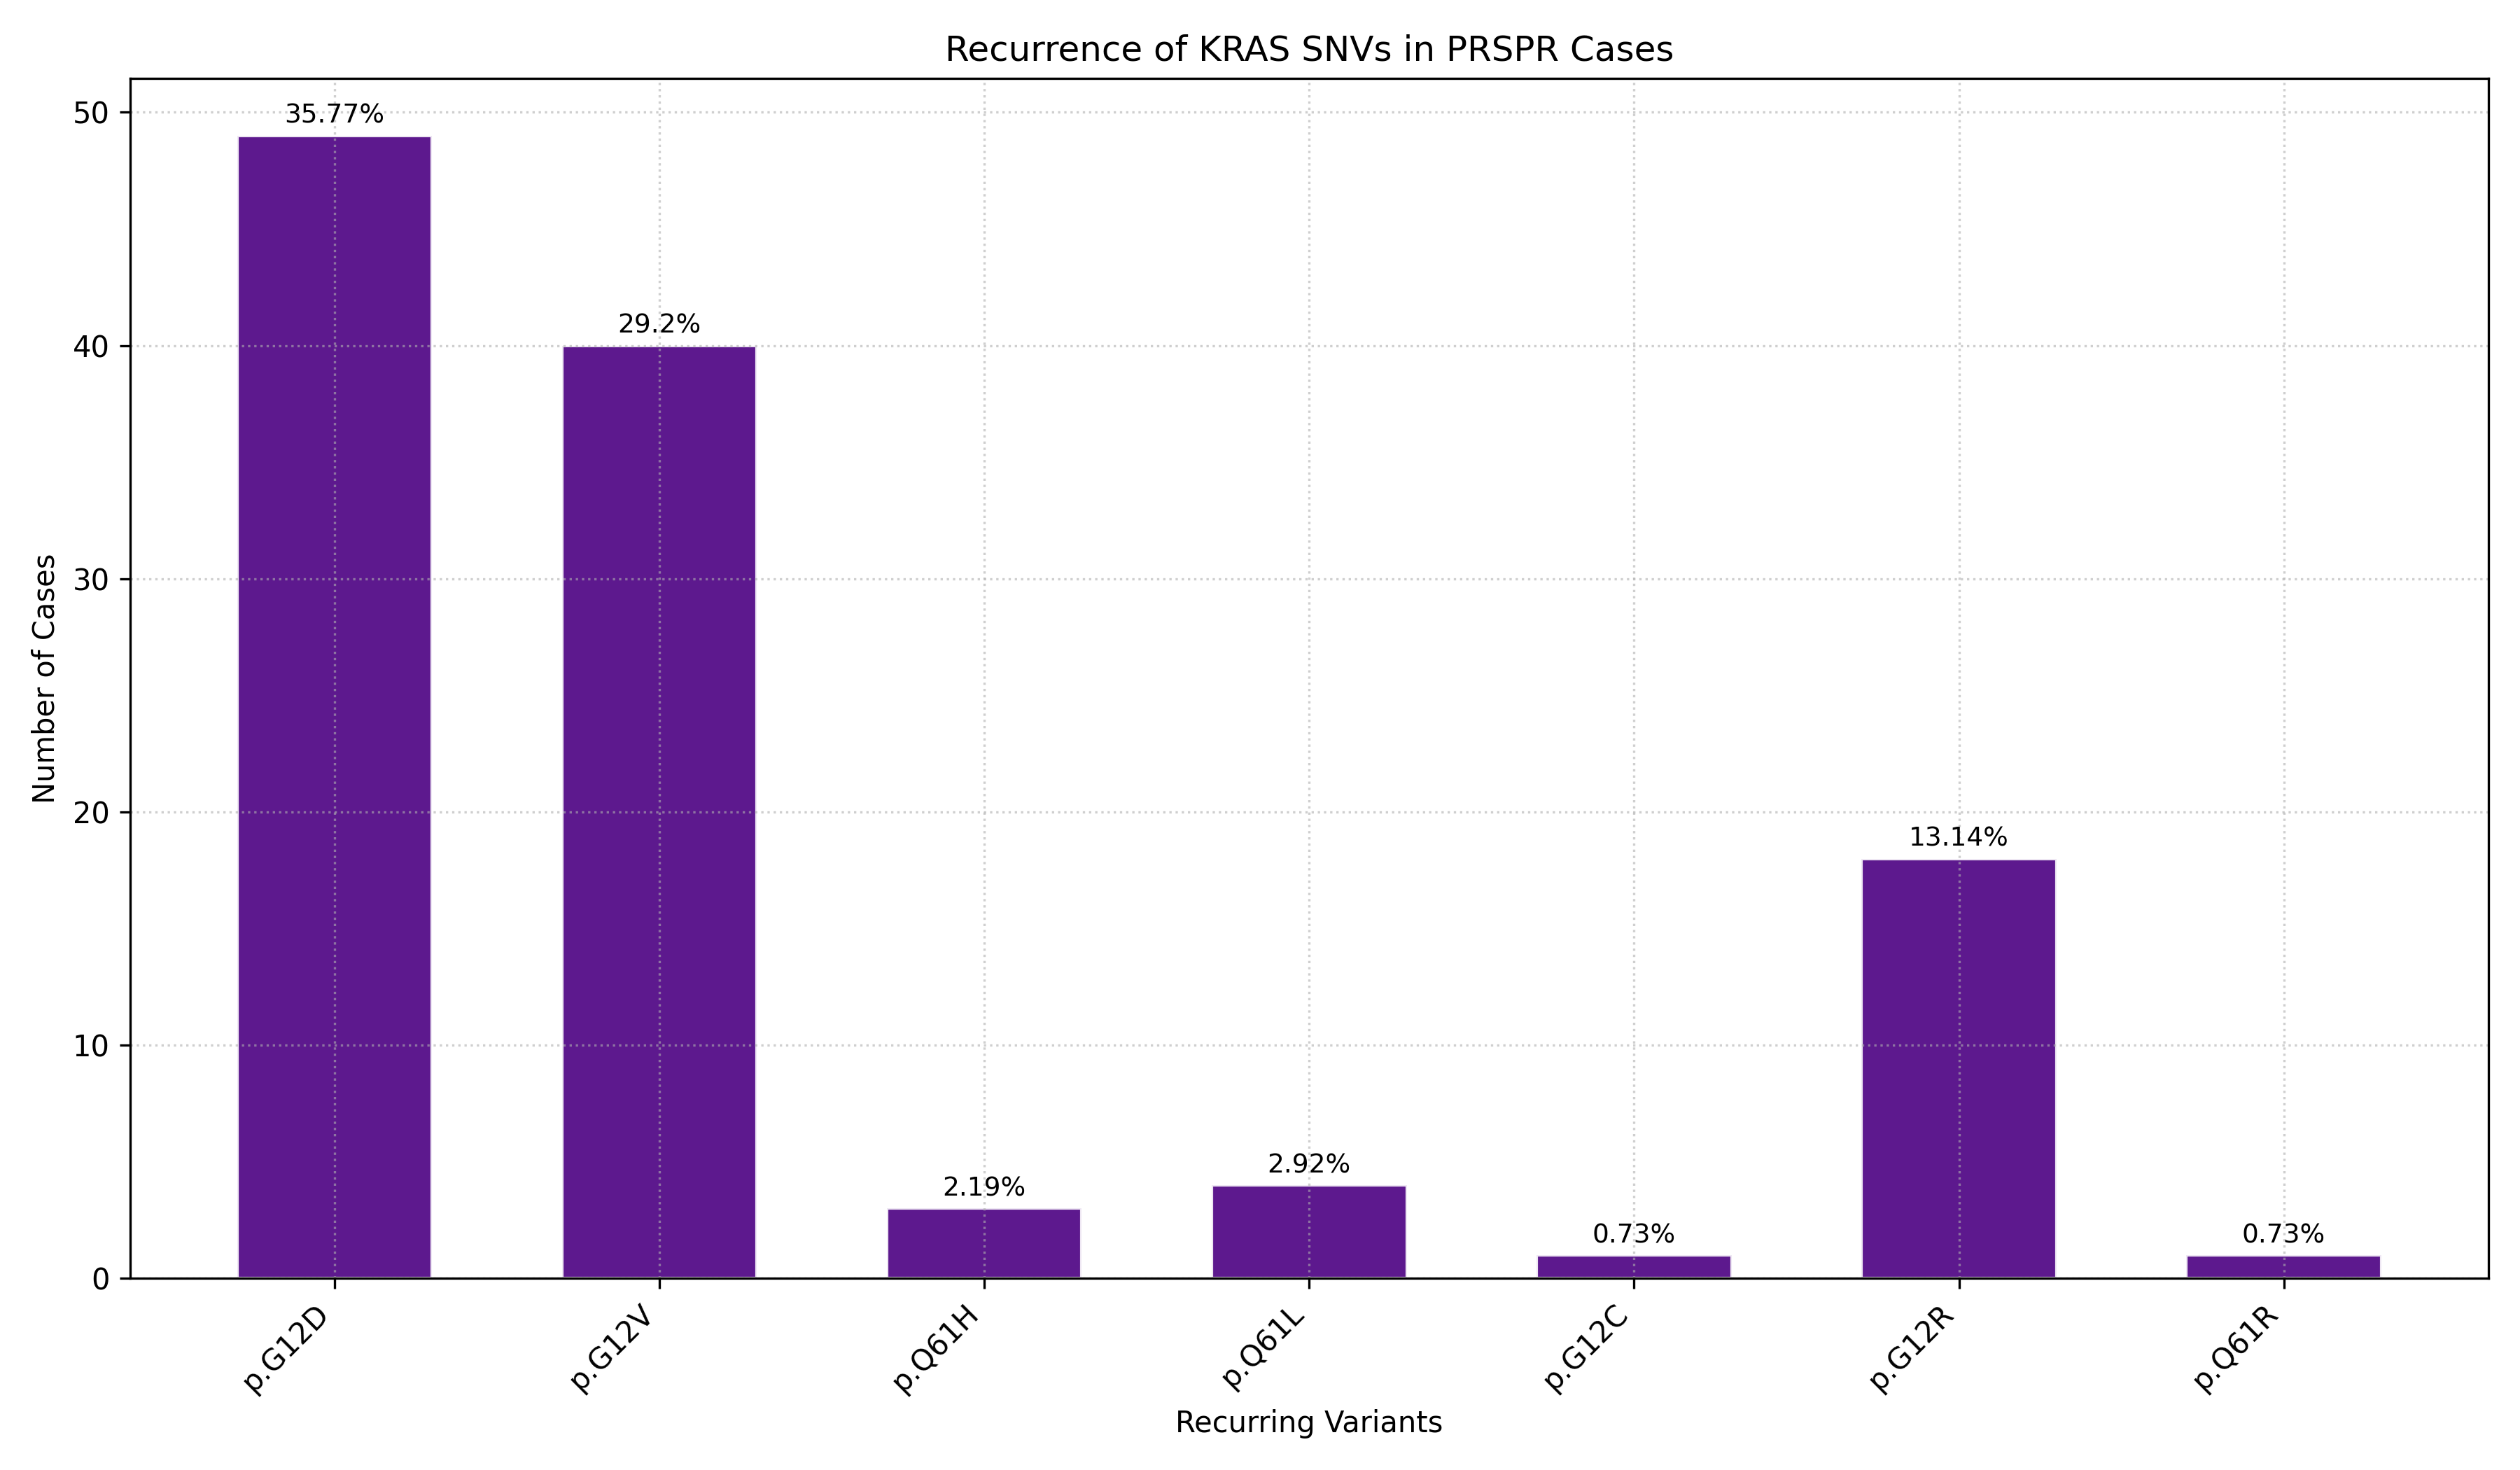

Generate this figure with Python:
""" KRAS-specific variant recurrence in PRSPR cases 
    - Input: .csv of summary table (all PRSPR) """

import pandas as pd
import numpy as np
import matplotlib.pyplot as plt

def extract_variants(df, gene):
    gene = gene.upper()
    variants = []

    for _, row in df.iterrows():
        if pd.isna(row["snv_genes"]) or pd.isna(row["snv_protein"]):
            continue
    
        genes = [g.strip().upper() for g in row["snv_genes"].split(",")]
        variant = [p.strip() for p in row["snv_protein"].split(",")]

        if len(genes) != len(variant):
            continue

        for g, v in zip(genes, variant):
            if g == gene:
                variants.append(v)
    return variants

def count_variants(vars):
    counts = {}
    for v in vars:
        counts[v] = counts.get(v, 0) + 1
    return counts

def plot_variants(csv):
    df = pd.read_csv(csv)
    total_cases = len(df)

    variants = extract_variants(df, "KRAS")
    counts = count_variants(variants)
    variant_names = list(counts.keys())
    values = list(counts.values())
    percentage = [(v/total_cases)*100 for v in values]

    # Plot
    x = np.arange(len(variant_names))
    plt.figure(figsize=(12, 7))

    plt.bar(x, values, 0.6, color="indigo", edgecolor="white", alpha=0.9)

    for index, (count, percent) in enumerate(zip(values, percentage)):
        plt.text(index, count + 0.3, f"{round(percent, 2)}%", ha="center", va="bottom", fontsize=9)
    
    plt.xticks(x, variant_names, rotation=45, ha="right")
    plt.xlabel("Recurring Variants")
    plt.ylabel("Number of Cases")
    plt.title(f"Recurrence of KRAS SNVs in PRSPR Cases")
    plt.grid(True, linestyle=":", alpha=0.6)
    plt.tight_layout()
    plt.savefig("kras_variant_recurrence.png", dpi=300)
    plt.close()

    return counts

plot_variants("summary_prspr.csv")
